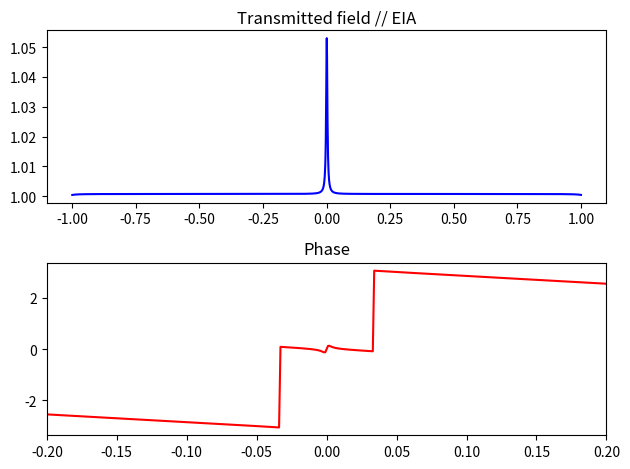

Reproduce this figure in Python.
# -*- coding: utf-8 -*-
"""
Created on Mon Feb 11 15:00:19 2019

@author: ahmad
"""


import numpy as np
import matplotlib.pyplot as plt

ran = 2000
phi1 = -1
phi2 = -1
phi3 = -1
r1 =  0.995465476797
r2 = 0.795189867767
r3 = 0.6789798389
lamd = 0.000001550
Q = 6000000
b = 0.000025
l = 2*np.pi*b
n = 3.45
c = 299792458
rho = phi1 + phi2 + phi3
tau = (n*2*np.pi*b)/c

aa = (2*np.pi*n)/(Q*lamd)
g1 = 11.90001
aa2 = (2*np.pi*n)/(Q*lamd)
g2 = 2.1001
aa3 = (2*np.pi*n)/(Q*lamd)
g3 = 4.01
a1 = np.exp(((g1-aa)*l)/2)
a2 = np.exp(((g2-aa2)*l)/2)
a3 = np.exp(((g3-aa3)*l)/2)

#r1 = r2*a1 #critical

Etai = np.ndarray(ran, float)
Erai = np.ndarray(ran, float)
PHI = np.ndarray(ran, float)

phi1t = np.ndarray(ran, float)
phi2t = np.ndarray(ran, float)

with open('Triple_resonator_phi.phase.trans.csv', 'w') as fp:

    for i in range(0,ran):
    
    
        Er23 = (r3-np.exp(1j*phi3)*np.exp(-aa3*l/2))/(1-r3*np.exp(1j*phi3)*np.exp(-aa3*l/2)) #coupling r23
    
        Er12 = (r2-Er23*np.exp(1j*phi2)*np.exp(-aa2*l/2))/(1-r2*Er23*np.exp(1j*phi2)*np.exp(-aa2*l/2)) #coupling r12
        
        Eta = (r1-Er12*a1*np.exp(1j*phi1)*np.exp(-aa*l/2))/(1-r1*Er12*np.exp(1j*phi1)*np.exp(-aa*l/2)) #transmission
        
        #Era = (r1-r2*a1*np.exp(1j*phi1))/(1-r1*r2*a1*np.exp(1j*phi1))
        
        
        phi1 = phi1 + 0.001    
        phi2 = phi2 + 0.001    
        phi3 = phi3 + 0.001
        
        Etai[i] = abs(Eta)**2 
        
    
        #PHI[i] = np.arctan(Eta.imag/Eta.real)
        
        PHI[i] = np.arctan((a1*abs(Er12)*np.sin(phi1+phi2+phi3))/(r1-a1*abs(Er12)*np.cos(phi1+phi2+phi3))) + np.arctan((r1*a1*abs(Er12)*np.sin(phi1+phi2+phi3))/(1-r1*a1*abs(Er12)*np.cos(phi1+phi2+phi3))) 
        
        fp.write("{},{},{}\n".format(phi1,PHI[i], Etai[i]))        
        
        phi1t[i] = phi1
        phi2t[i] = phi2
        
    
    
vg = (1/l)*(((r1-a1*np.cos(rho))**2/((r1-a1*np.cos(rho))**2 + (a1*np.sin(rho))**2)) + ((1-r1*a1*np.cos(rho))**2 / ((1-r1*a1*np.cos(rho))**2 + (r1*a1*np.sin(rho))**2) )) * tau



fig, axs = plt.subplots(2)

axs[0].set_title("Transmitted field // EIA")
axs[0].plot(phi1t,Etai, 'b')
#plt.show()
#fig.savefig('Triple_resonator_trans.png', dpi=400)

axs[1].set_xlim([-0.2,0.2])
axs[1].set_title("Phase")
axs[1].plot(phi2t,PHI, 'r')
#plt.show()

fig.tight_layout()
plt.show()

fig.savefig('Triple_resonator_phase.trans.png', dpi=400)


#np.savetxt("fsoo.csv", PHI, delimiter=",")
#np.savetxt("fsoo.csv", Etai, delimiter=",")


#with open('fsoo.csv', 'w') as fp:
    #np.savetxt(PHI, Etai, '%f', ',')
 #   fp.write("{},{},{}\n".format(phi1t,PHI, Etai))
    
